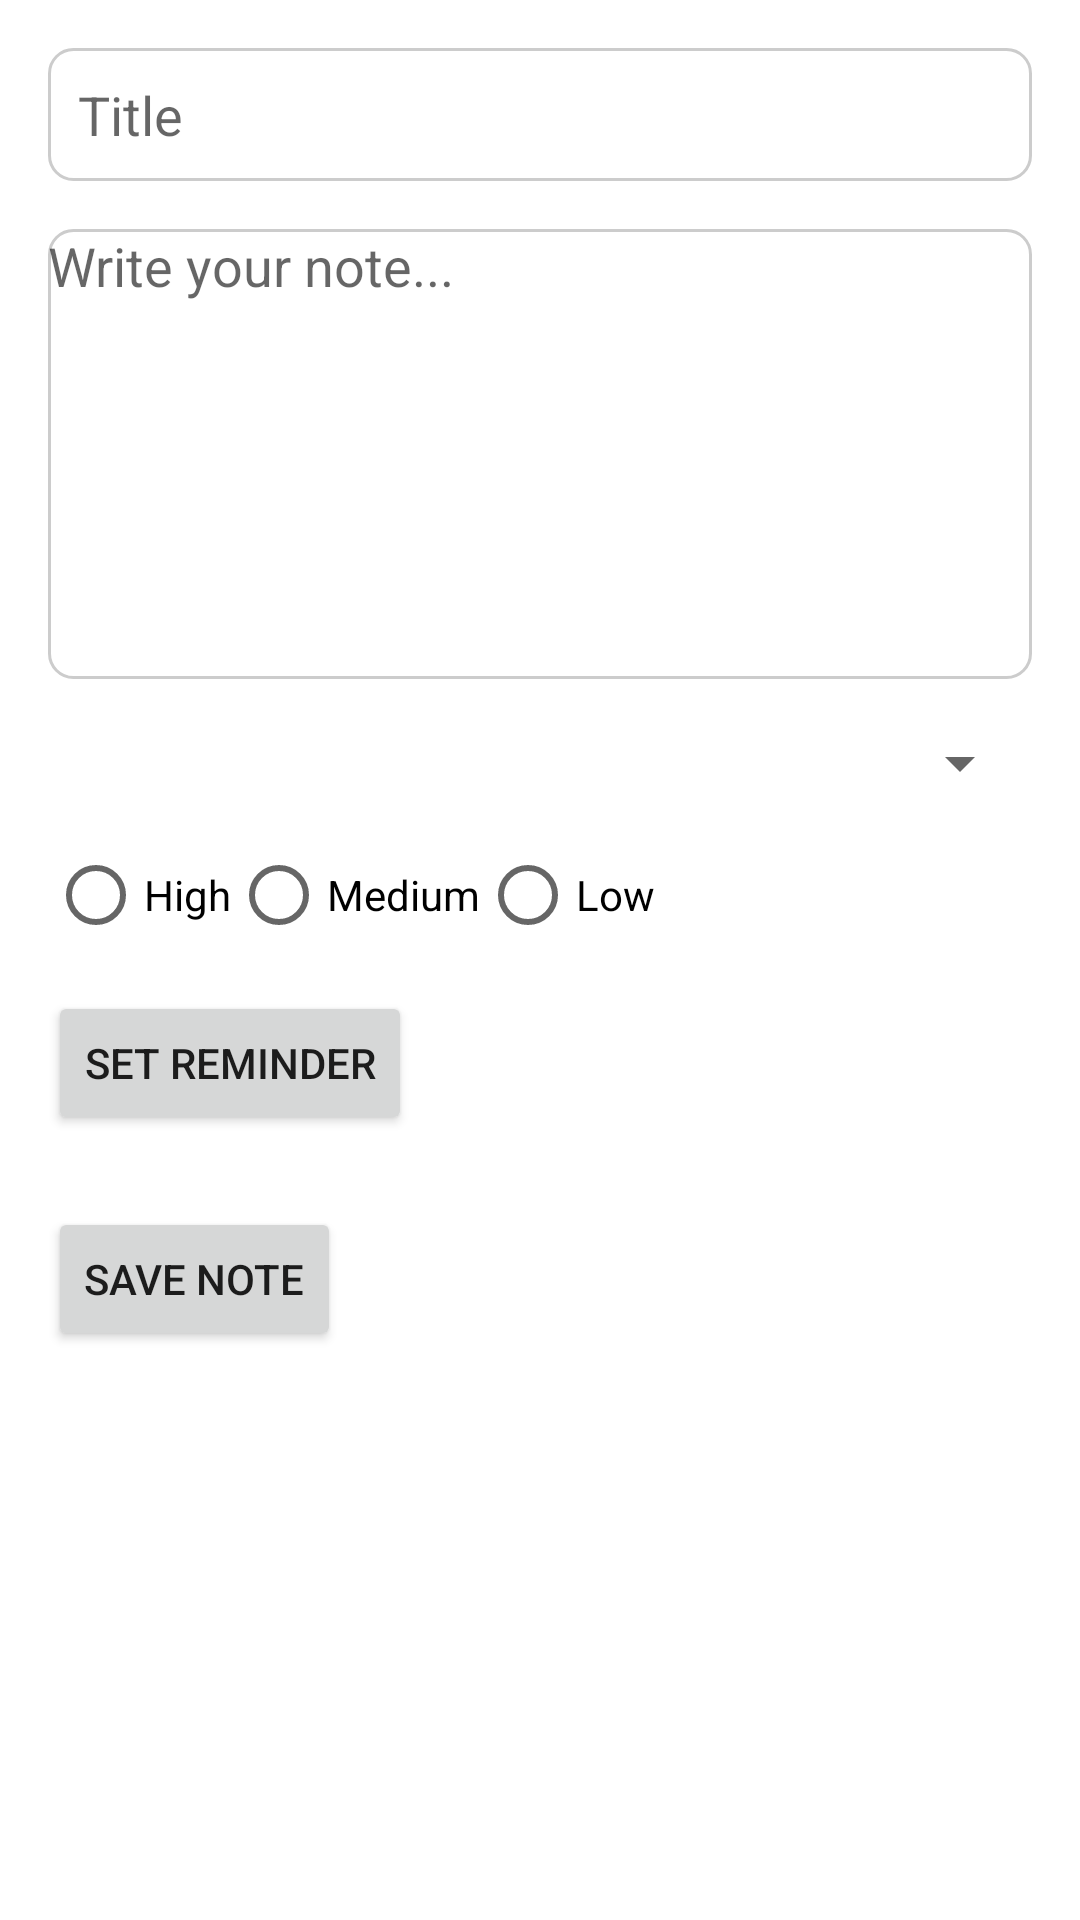

Here is an Android app screen rendered from its layout file. Give the layout XML and the strings, colors and styles it references.
<!-- AndroidManifest.xml: application theme Theme.NotesAppJava -->
<!-- res/layout/fragment_add_notes.xml -->
<ScrollView xmlns:android="http://schemas.android.com/apk/res/android"
    android:layout_width="match_parent"
    android:layout_height="match_parent"
    android:padding="16dp"
    android:background="@color/white">

    <LinearLayout
        android:layout_width="match_parent"
        android:layout_height="wrap_content"
        android:orientation="vertical">

        
        <EditText
            android:id="@+id/et_note_title"
            android:layout_width="match_parent"
            android:layout_height="wrap_content"
            android:hint="Title"
            android:inputType="text"
            android:padding="10dp"
            android:background="@drawable/edit_text_background"/>

        
        <EditText
            android:id="@+id/editTextNote"
            android:layout_width="match_parent"
            android:layout_height="150dp"
            android:hint="Write your note..."
            android:inputType="textMultiLine"
            android:gravity="top"
            android:layout_marginTop="16dp"
            android:background="@drawable/edit_text_background"/>

        
        <Spinner
            android:id="@+id/spinner_category"
            android:layout_width="match_parent"
            android:layout_height="wrap_content"
            android:layout_marginTop="16dp" />

        
        <RadioGroup
            android:id="@+id/radio_priority"
            android:layout_width="wrap_content"
            android:layout_height="wrap_content"
            android:orientation="horizontal"
            android:layout_marginTop="16dp">

            <RadioButton
                android:id="@+id/radio_high"
                android:layout_width="wrap_content"
                android:layout_height="wrap_content"
                android:text="High" />
            <RadioButton
                android:id="@+id/radio_medium"
                android:layout_width="wrap_content"
                android:layout_height="wrap_content"
                android:text="Medium" />
            <RadioButton
                android:id="@+id/radio_low"
                android:layout_width="wrap_content"
                android:layout_height="wrap_content"
                android:text="Low" />



        </RadioGroup>

        
        <Button
            android:id="@+id/btn_pick_date"
            android:layout_width="wrap_content"
            android:layout_height="wrap_content"
            android:text="Set Reminder"
            android:layout_marginTop="16dp"/>

        
        <Button
            android:id="@+id/buttonSave"
            android:layout_width="wrap_content"
            android:layout_height="wrap_content"
            android:text="Save Note"
            android:layout_marginTop="24dp"/>
    </LinearLayout>
</ScrollView>
<!-- resources referenced by this layout -->
<resources>
  <color name="white">#FFFFFFFF</color>
  <!-- drawable edit_text_background (drawable) -->
  <?xml version="1.0" encoding="utf-8"?>
  <shape xmlns:android="http://schemas.android.com/apk/res/android">
      <solid android:color="#FFFFFF" />
      <stroke android:width="1dp" android:color="#CCCCCC"/>
      <corners android:radius="8dp"/>
  </shape>
  <style name="Theme.NotesAppJava" parent="Theme.AppCompat.Light.NoActionBar">
          
          <item name="colorPrimary">@color/colorPrimary</item>
          <item name="colorPrimaryVariant">@color/colorPrimaryVariant</item>
          <item name="colorOnPrimary">@color/colorOnPrimary</item>
  
          
          <item name="colorSecondary">@color/colorSecondary</item>
          <item name="colorSecondaryVariant">@color/colorSecondaryVariant</item>
          <item name="colorOnSecondary">@color/colorOnSecondary</item>
  
          
          <item name="colorBackground">@color/colorBackground</item>
          <item name="colorOnBackground">@color/colorOnBackground</item>
          <item name="colorSurface">@color/colorSurface</item>
          <item name="colorOnSurface">@color/colorOnSurface</item>
      </style>
  <color name="colorPrimary">#8B4513</color>
  <color name="colorPrimaryVariant">#6B4226</color>
  <color name="colorOnPrimary">#FFFFFF</color>
  <color name="colorSecondary">#D9CFC3</color>
  <color name="colorSecondaryVariant">#BFA88A</color>
  <color name="colorOnSecondary">#5D3A00</color>
  <color name="colorBackground">#FAF3DC</color>
  <color name="colorOnBackground">#5D3A00</color>
  <color name="colorSurface">#D9CFC3</color>
  <color name="colorOnSurface">#5D3A00</color>
</resources>
